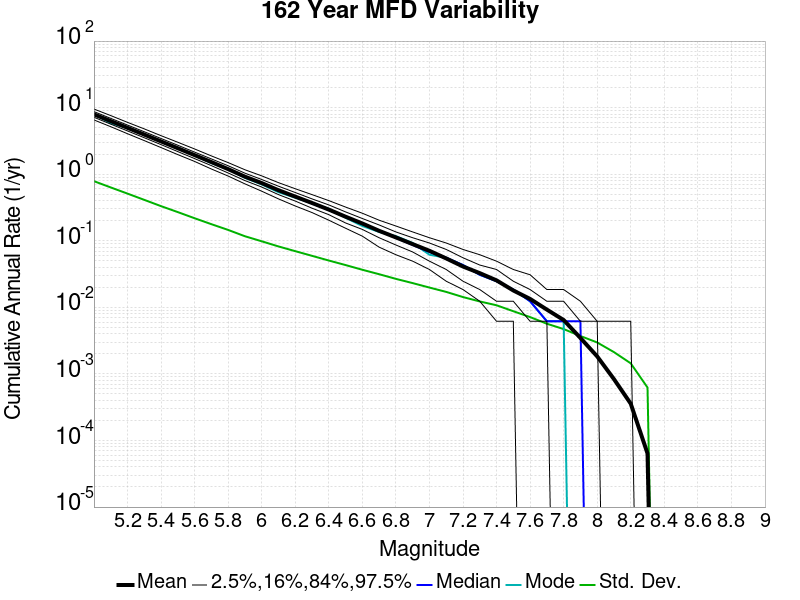

Values plotted in this chart, from the file beside it:
Magnitude, Mean, Median, Mode, Std. Dev., 2.5 %-ile, 16 %-ile, 84 %-ile, 97.5 %-ile
5.0, 7.932, 7.883, 8.025, 0.786, 6.537, 7.167, 8.716, 9.525
5.1, 6.282, 6.253, 5.821, 0.6329, 5.173, 5.654, 6.901, 7.599
5.2, 4.973, 4.944, 4.969, 0.5112, 4.056, 4.469, 5.475, 6.012
5.3, 3.936, 3.914, 4.006, 0.4118, 3.198, 3.531, 4.346, 4.796
5.4, 3.11, 3.093, 3.093, 0.3313, 2.512, 2.784, 3.438, 3.79
5.5, 2.455, 2.444, 2.481, 0.2696, 1.969, 2.185, 2.722, 3.019
5.6, 1.936, 1.92, 1.914, 0.2181, 1.556, 1.716, 2.148, 2.395
5.7, 1.523, 1.512, 1.469, 0.1776, 1.198, 1.346, 1.698, 1.883
5.8, 1.193, 1.185, 1.191, 0.1455, 0.9383, 1.043, 1.34, 1.494
5.9, 0.9187, 0.9074, 0.8827, 0.117, 0.716, 0.8025, 1.037, 1.167
6.0, 0.7366, 0.7284, 0.7037, 0.09827, 0.5556, 0.642, 0.8333, 0.9444
6.1, 0.5748, 0.5679, 0.537, 0.08223, 0.4259, 0.4938, 0.6605, 0.7469
6.2, 0.4608, 0.4568, 0.4444, 0.06983, 0.3333, 0.3951, 0.5309, 0.6049
6.3, 0.3696, 0.3642, 0.3642, 0.05941, 0.2654, 0.3086, 0.4259, 0.4938
6.4, 0.2944, 0.2901, 0.3025, 0.0505, 0.2037, 0.2469, 0.3457, 0.4012
6.5, 0.2299, 0.2284, 0.2222, 0.04318, 0.1543, 0.1852, 0.2716, 0.321
6.6, 0.1819, 0.179, 0.1667, 0.0367, 0.1173, 0.1481, 0.216, 0.2593
6.7, 0.1412, 0.142, 0.1358, 0.03147, 0.08025, 0.1111, 0.1728, 0.2037
6.8, 0.1123, 0.1111, 0.1173, 0.02679, 0.06173, 0.08642, 0.1358, 0.1667
6.9, 0.08909, 0.08642, 0.09259, 0.02313, 0.04938, 0.0679, 0.1111, 0.1358
7.0, 0.07072, 0.0679, 0.06173, 0.01983, 0.03704, 0.04938, 0.09259, 0.1111
7.1, 0.0543, 0.05556, 0.05556, 0.01706, 0.02469, 0.03704, 0.07407, 0.09259
7.2, 0.04106, 0.04321, 0.04321, 0.01427, 0.01852, 0.02469, 0.05556, 0.07407
7.3, 0.03265, 0.03086, 0.03086, 0.01226, 0.01235, 0.01852, 0.04321, 0.06173
7.4, 0.02543, 0.02469, 0.02469, 0.01074, 0.006173, 0.01235, 0.03704, 0.04938
7.5, 0.01792, 0.01852, 0.01852, 0.008747, 0.006173, 0.01235, 0.02469, 0.03704
7.6, 0.01339, 0.01235, 0.01235, 0.00714, 0.0, 0.006173, 0.01852, 0.03086
7.7, 0.009252, 0.006173, 0.006173, 0.005674, 0.0, 0.006173, 0.01235, 0.01852
7.8, 0.006454, 0.006173, 0.006173, 0.004717, 0.0, 0.0, 0.01235, 0.01852
7.9, 0.003467, 0.006173, 0.0, 0.00371, 0.0, 0.0, 0.006173, 0.01235
8.0, 0.001833, 0.0, 0.0, 0.002967, 0.0, 0.0, 0.006173, 0.006173
8.1, 8.348706E-4, 0.0, 0.0, 0.002125, 0.0, 0.0, 0.0, 0.006173
8.2, 3.5712597E-4, 0.0, 0.0, 0.001441, 0.0, 0.0, 0.0, 0.006173
8.3, 6.385696E-5, 0.0, 0.0, 6.247004E-4, 0.0, 0.0, 0.0, 0.0
8.4, 0.0, 0.0, 0.0, 0.0, 0.0, 0.0, 0.0, 0.0
8.5, 0.0, 0.0, 0.0, 0.0, 0.0, 0.0, 0.0, 0.0
8.6, 0.0, 0.0, 0.0, 0.0, 0.0, 0.0, 0.0, 0.0
8.7, 0.0, 0.0, 0.0, 0.0, 0.0, 0.0, 0.0, 0.0
8.8, 0.0, 0.0, 0.0, 0.0, 0.0, 0.0, 0.0, 0.0
8.9, 0.0, 0.0, 0.0, 0.0, 0.0, 0.0, 0.0, 0.0
9.0, 0.0, 0.0, 0.0, 0.0, 0.0, 0.0, 0.0, 0.0
